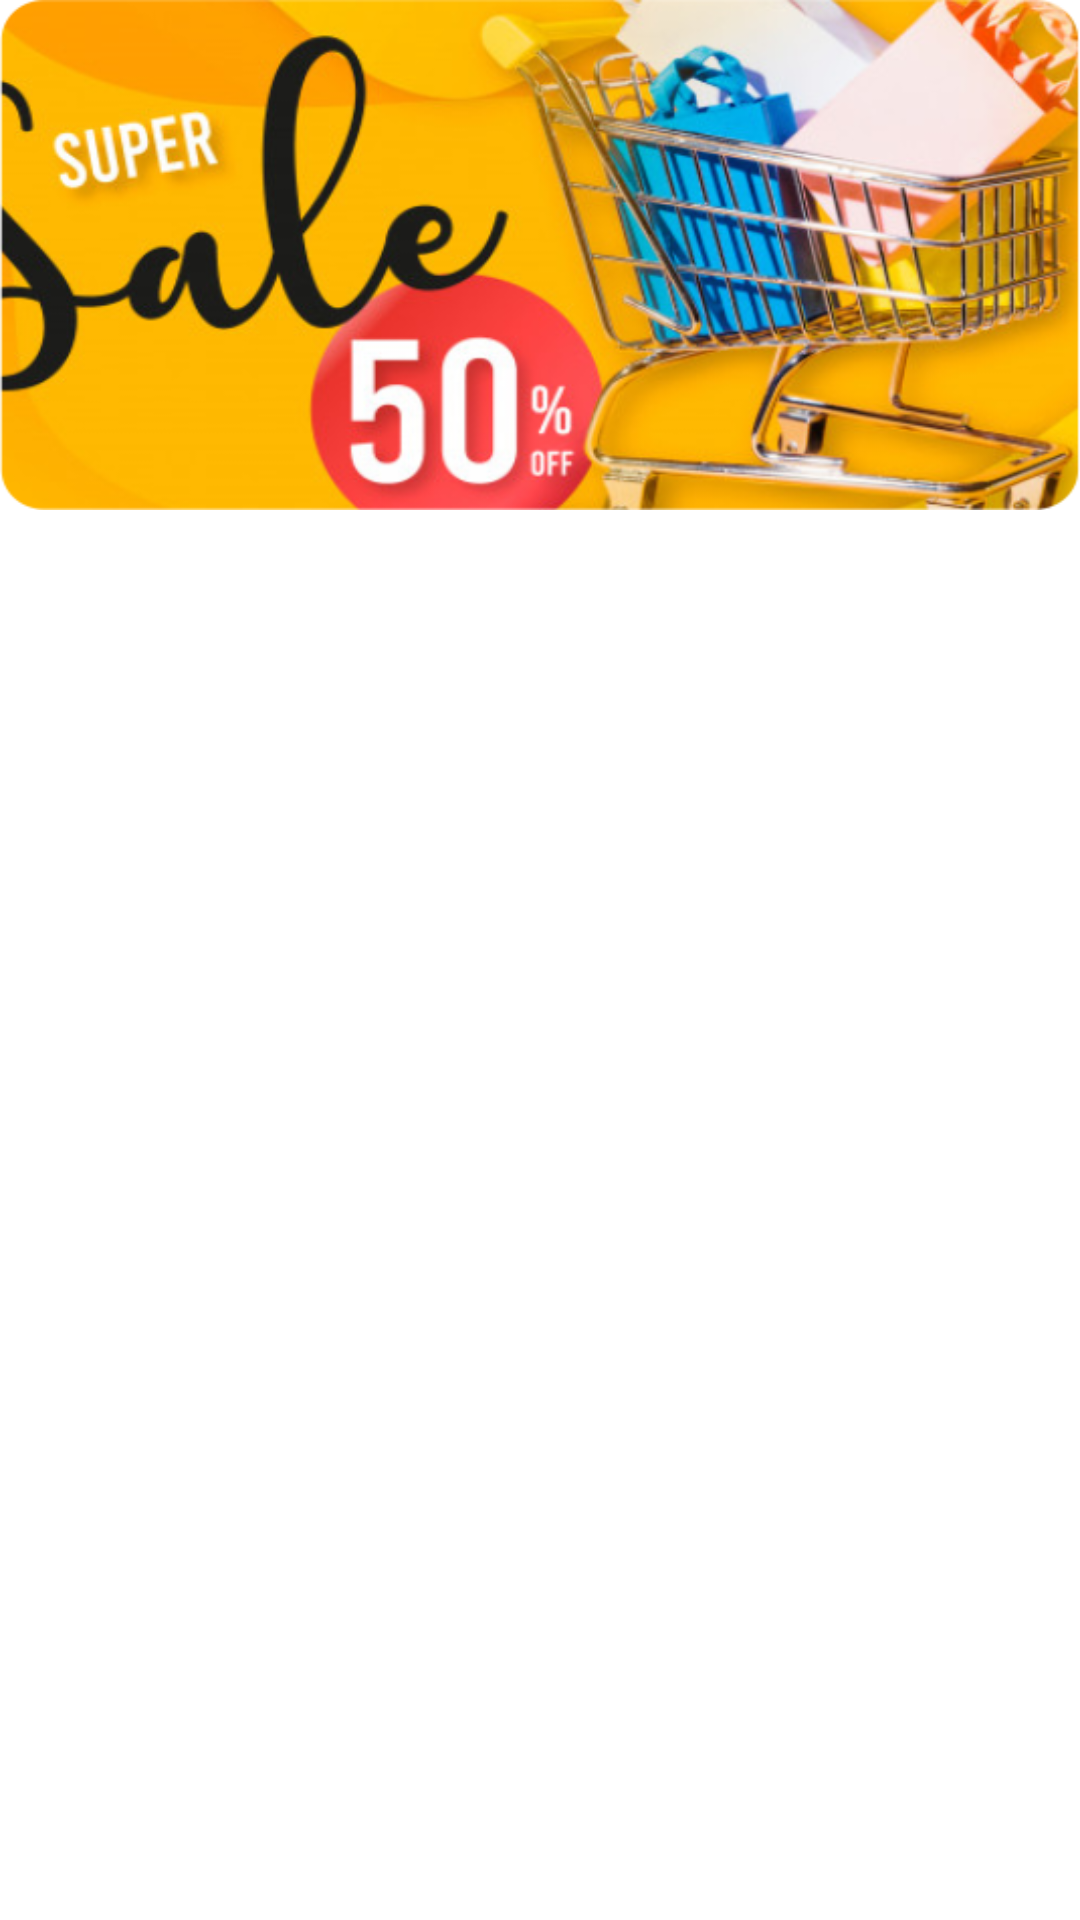

Layout XML and referenced resources for this Android screen:
<!-- AndroidManifest.xml: application theme Theme.EFASample -->
<!-- res/layout/banner_list.xml -->
<?xml version="1.0" encoding="utf-8"?>
<LinearLayout
    xmlns:android="http://schemas.android.com/apk/res/android" android:layout_width="match_parent"
    android:layout_height="match_parent"
    android:id="@+id/header">

    <ImageView
        android:id="@+id/image"
        android:layout_width="match_parent"
        android:layout_height="170dp"
        android:src="@drawable/banner1"
        android:scaleType="fitXY"
        android:layout_margin="@dimen/margin_basic_10dp"/>


</LinearLayout>
<!-- resources referenced by this layout -->
<resources>
  <!-- drawable banner1: png bitmap (drawable, 252897 bytes) -->
  <style name="Theme.EFASample" parent="Theme.MaterialComponents.DayNight.NoActionBar">
          
          <item name="colorPrimary">@color/purple_500</item>
          <item name="colorPrimaryVariant">@color/purple_700</item>
          <item name="colorOnPrimary">@color/white</item>
          
          <item name="colorSecondary">@color/teal_200</item>
          <item name="colorSecondaryVariant">@color/teal_700</item>
          <item name="colorOnSecondary">@color/black</item>
          
          <item name="android:statusBarColor" tools:targetApi="l">?attr/colorPrimaryVariant</item>
          
      </style>
  <color name="purple_500">#0B634B</color>
  <color name="purple_700">#108968</color>
  <color name="white">#FFFFFFFF</color>
  <color name="teal_200">#15AC83</color>
  <color name="teal_700">#FF018786</color>
  <color name="black">#FF000000</color>
</resources>
